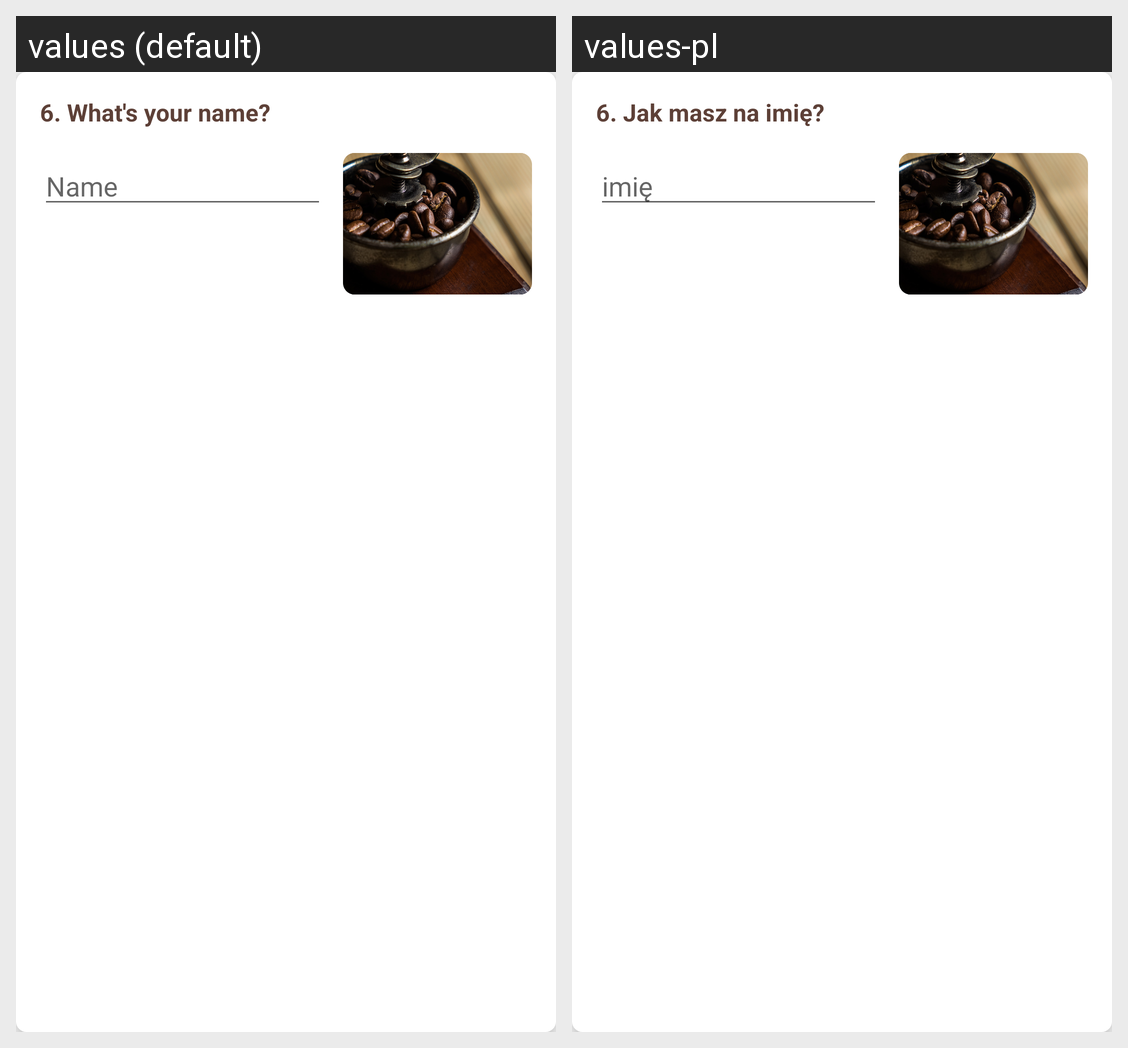

This grid shows one Android layout under two languages. Give, for every string resource on the screen, its name, the default text and each shown locale's text.
Android screen res/layout/question_6.xml rendered under 2 locales, left to right: values (default), values-pl. Device: Nexus 5 (rendered at 1080×1920; each locale shown at half size, 540×960, under a caption strip naming it); theme AppTheme.
Strings drawn on this screen, with the default value and each locale's value (text and hints the layout hard-codes, and strings that could not be matched under every locale, appear in the picture but are not listed):

question_6_nr
  values: 6. 
  values-pl: 6.   [not translated; the default value is used]

question_6
  values: What's your name?
  values-pl: Jak masz na imię?

name
  values: Name
  values-pl: imię
